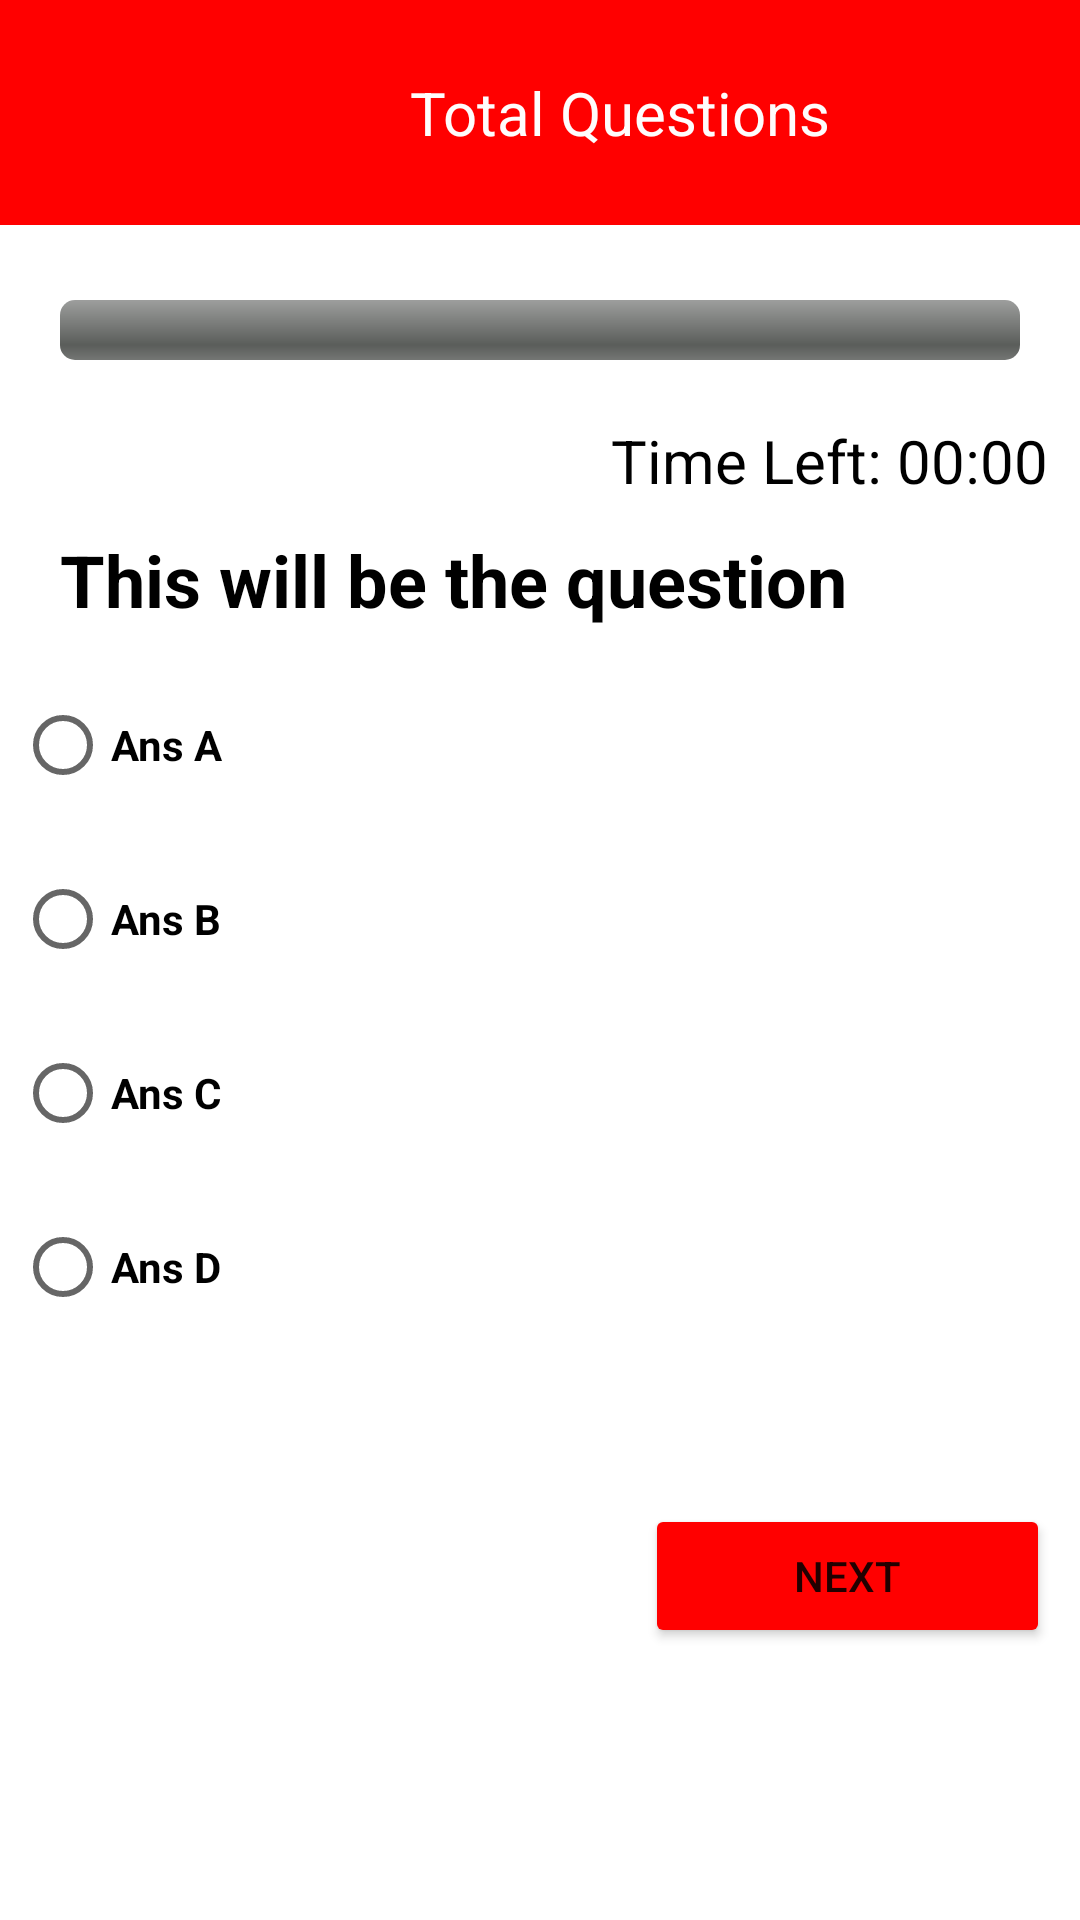

Here is an Android app screen rendered from its layout file. Give the layout XML and the strings, colors and styles it references.
<!-- AndroidManifest.xml: application theme Theme.MyQuizApplication -->
<!-- res/layout/activity_main.xml -->
<?xml version="1.0" encoding="utf-8"?>
<ScrollView android:layout_width="match_parent"
    android:layout_height="match_parent"
    xmlns:android="http://schemas.android.com/apk/res/android">
<RelativeLayout xmlns:android="http://schemas.android.com/apk/res/android"
    xmlns:app="http://schemas.android.com/apk/res-auto"
    xmlns:tools="http://schemas.android.com/tools"
    android:layout_width="match_parent"
    android:layout_height="match_parent"
    android:background="@color/white"
    tools:context=".MainActivity">

    <LinearLayout
        android:layout_width="match_parent"
        android:layout_height="wrap_content"
        android:layout_marginStart="0dp"
        android:layout_marginTop="0dp"
        android:layout_marginBottom="0dp"
        android:background="@color/red"
        android:padding="24dp">
        <ImageView
            android:layout_width="50dp"
            android:layout_height="25dp"
            android:id="@+id/icon_view"
            android:src="@drawable/baseline_arrow_back_24"
            />

        <TextView
            android:id="@+id/total_question"
            android:layout_width="270dp"
            android:layout_height="wrap_content"
            android:text="Total Questions "
            android:textAlignment="center"
            android:textColor="#FFFCFC"
            android:textSize="20dp" />

    </LinearLayout>
    <LinearLayout
        android:id="@+id/choices_layoutk"
        android:layout_width="match_parent"
        android:layout_height="wrap_content"
        android:orientation="vertical"
        >

        <ProgressBar
        android:id="@+id/progress_bar"
        style="@android:style/Widget.ProgressBar.Horizontal"
        android:layout_width="match_parent"
        android:layout_height="wrap_content"
        android:layout_marginTop="100dp"
        android:layout_marginLeft="20dp"
        android:layout_marginRight="20dp"
        android:max="100"
        android:progress="0" />
    <LinearLayout xmlns:android="http://schemas.android.com/apk/res/android"
        android:layout_width="fill_parent"
        android:layout_height="fill_parent"
        android:orientation="horizontal"
        android:weightSum="1" >

        <TextView
            android:id="@+id/prefTime"
            android:layout_width="wrap_content"
            android:layout_height="wrap_content"
            android:layout_marginTop="20dp"
            android:layout_weight="0.5"
            android:layout_marginLeft="40dp"
            android:text="Pref. Time: 00:00"
            android:visibility="invisible"
            android:textColor="@color/black"
            android:textSize="20sp" />

        <TextView
            android:id="@+id/counter"
            android:layout_width="wrap_content"
            android:layout_height="wrap_content"
            android:layout_marginTop="20dp"
            android:text="Time Left: 00:00"
            android:layout_weight="0.5"
            android:textColor="@color/black"
            android:textSize="20sp" />
    </LinearLayout>
        <TextView
        android:id="@+id/question"
        android:layout_width="wrap_content"
        android:layout_height="wrap_content"
        android:layout_above="@id/choices_layout"
        android:layout_marginStart="20dp"
        android:layout_marginTop="10dp"
        android:text="This will be the question"
        android:textAlignment="center"
        android:textColor="@color/black"
        android:textSize="24sp"
        android:layout_below="@+id/progress_bar"
        android:singleLine="false"
        android:ellipsize="none"
        android:textStyle="bold" />
    </LinearLayout>

    <LinearLayout
        android:id="@+id/choices_layout"
        android:layout_width="match_parent"
        android:layout_height="wrap_content"
        android:layout_below="@id/choices_layoutk"
        android:layout_centerInParent="true"
        android:orientation="vertical"
        android:paddingTop="10dp"
        android:paddingBottom="50dp">

        <RadioGroup
            android:id="@+id/radio_group"
            android:layout_width="match_parent"
            android:layout_height="wrap_content"
            android:orientation="vertical">

            <RadioButton
                android:id="@+id/ans_1"
                android:layout_width="match_parent"
                android:layout_height="wrap_content"
                android:layout_margin="5dp"
                android:backgroundTint="#4488EC"
                android:text="Ans A"
                android:textColor="@color/black"
                android:textStyle="bold" />

            <RadioButton
                android:id="@+id/ans_2"
                android:layout_width="match_parent"
                android:layout_height="wrap_content"
                android:layout_margin="5dp"
                android:backgroundTint="#4488EC"
                android:text="Ans B"
                android:textColor="@color/black"
                android:textStyle="bold" />

            <RadioButton
                android:id="@+id/ans_3"
                android:layout_width="match_parent"
                android:layout_height="wrap_content"
                android:layout_margin="5dp"
                android:backgroundTint="#4488EC"
                android:text="Ans C"
                android:textColor="@color/black"
                android:textStyle="bold" />

            <RadioButton
                android:id="@+id/ans_4"
                android:layout_width="match_parent"
                android:layout_height="wrap_content"
                android:layout_margin="5dp"
                android:backgroundTint="#4488EC"
                android:text="Ans D"
                android:textColor="@color/black"
                android:textStyle="bold" />
        </RadioGroup>
    </LinearLayout>

    <Button
        android:id="@+id/previous_btn"
        android:layout_width="195dp"
        android:layout_height="wrap_content"
        android:layout_below="@id/choices_layout"
        android:backgroundTint="@color/gray"
        android:layout_marginLeft="10dp"
        android:visibility="invisible"
        android:text="Previous" />

    <Button
        android:id="@+id/submit_btn"
        android:layout_width="195dp"
        android:layout_height="wrap_content"
        android:layout_alignTop="@id/previous_btn"
        android:layout_toEndOf="@+id/previous_btn"
        android:backgroundTint="@color/red"
        android:layout_marginLeft="10dp"
        android:layout_marginRight="10dp"
        android:text="Next" />


</RelativeLayout>
</ScrollView>
<!-- resources referenced by this layout -->
<resources>
  <color name="black">#FF000000</color>
  <color name="gray">#B9B8B8</color>
  <color name="red">#FF0000</color>
  <color name="white">#FFFFFFFF</color>
  <style name="Theme.MyQuizApplication" parent="Theme.MaterialComponents.DayNight.NoActionBar">
          
          
          <item name="android:statusBarColor" tools:targetApi="l">?attr/colorPrimaryVariant</item>
          
      </style>
</resources>
